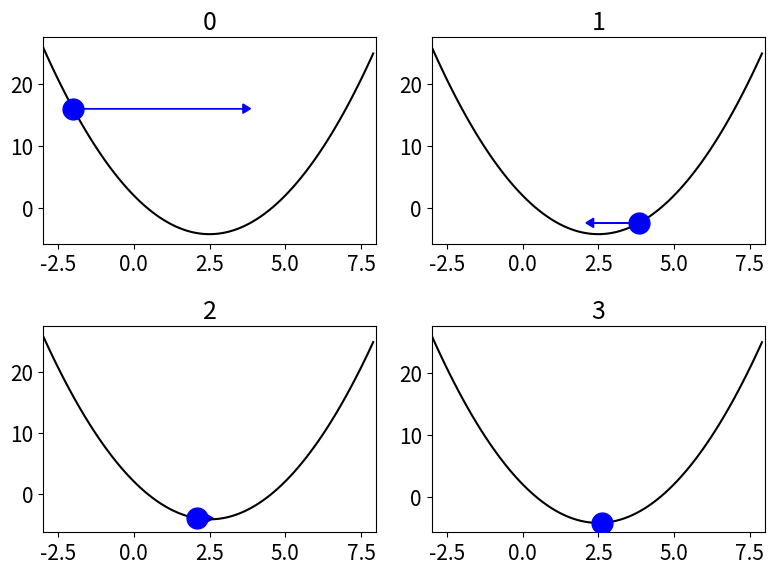
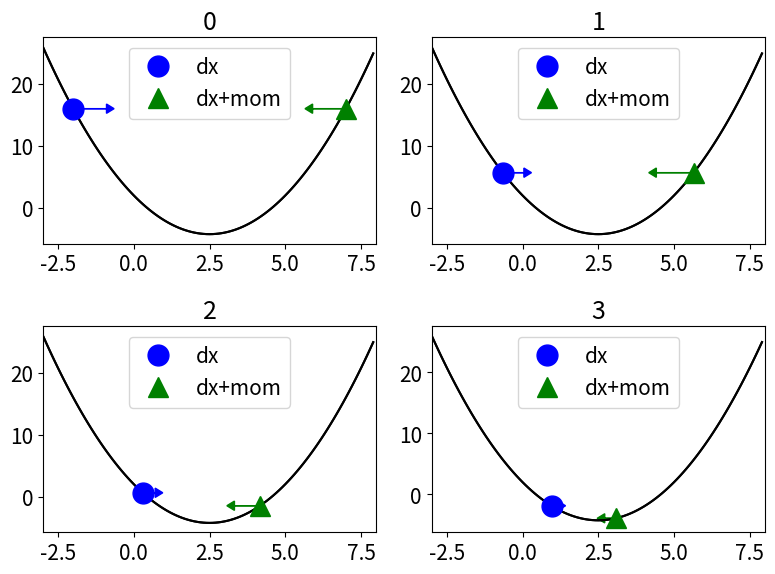

These figures' Python source, in order:
from typing import List, NamedTuple

import matplotlib.pyplot as plt
import numpy as np

Step = NamedTuple("Step", [("x", float), ("y", float), ("dx", float)])


def objective(x):
    return x*x - 5*x + 2


def dobjective(x):
    return 2*x - 5


def optimize(x, eta, num_steps, momentum=0.0):
    steps = []
    prev_grad = 0.0
    for _ in range(num_steps):
        dx = dobjective(x)
        dx = dx + momentum*prev_grad
        steps.append(Step(x, objective(x), eta*dx))
        x -= eta*dx
        prev_grad = dx

    return steps


def plot_step(ax, step, marker="bo", grad_color="b", label="dx"):
    x_values = np.arange(-30, 80) / 10.0
    y_values = objective(x_values)
    ax.set_xlim(-3, 8)
    ax.plot(x_values, y_values, c="black")
    ax.plot(step.x, step.y, marker, label=label, ms=15, zorder=4)
    if abs(step.dx) > 0.25:
        ax.arrow(step.x, step.y, -step.dx, 0, head_width=1.5, head_length=.25,
                 length_includes_head=True, fc=grad_color, ec=grad_color)


def gradient_descent():
    steps = optimize(-2, 0.65, 4)
    plt.rc('font', size=15)
    plt.figure(figsize=(8, 6))
    for i, step in enumerate(steps):
        ax = plt.subplot(2, 2, i+1)
        ax.set_title(str(i))
        plot_step(ax, step)

    plt.tight_layout()
    plt.show()


def momentum():
    steps = optimize(-2, 0.15, 4)
    steps_m = optimize(7, 0.15, 4, momentum=0.4)
    plt.rc('font', size=15)
    plt.figure(figsize=(8, 6))
    for i, (step, step_m) in enumerate(zip(steps, steps_m)):
        ax = plt.subplot(2, 2, i+1)
        ax.set_title(str(i))
        plot_step(ax, step)
        plot_step(ax, step_m, "g^", "g", "dx+mom")
        ax.legend(loc='upper center')

    plt.tight_layout()
    plt.show()


def main():
    gradient_descent()
    momentum()


if __name__ == "__main__":
    main()
